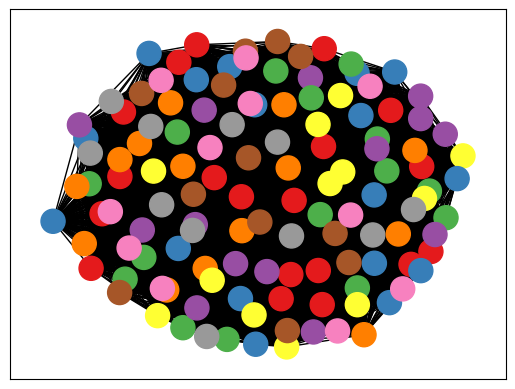

Recreate this plot in Python.
import random
import networkx as nx
import matplotlib.pyplot as plt

def generate_graph(num_nodes):
    """Generates a random graph with the specified number of nodes."""
    # initialize an empty graph
    graph = {}

    # add nodes to the graph
    for node in range(num_nodes):
        graph[node] = set()

    # add random edges to the graph

    num_edges = random.randint(num_nodes, (num_nodes * (num_nodes - 1)) // 2)
    #num_edges = 125
    print(f"The number of edges used is {num_edges}.")
    edge_count = 0
    while edge_count < num_edges:
        node1 = random.randint(0, num_nodes - 1)
        node2 = random.randint(0, num_nodes - 1)
        if node2 not in graph[node1] and node1 != node2:
            graph[node1].add(node2)
            graph[node2].add(node1)
            edge_count += 1

    return graph

def greedy_coloring(graph):
    """Returns a dictionary where keys are vertices and values are the assigned colors."""
    # initialize all vertices with no color assigned
    colors = {}
    for vertex in graph:
        colors[vertex] = None

    # assign the first color to the first vertex
    first_vertex = list(graph.keys())[0]
    colors[first_vertex] = 0

    # assign colors to the rest of the vertices
    for vertex in graph:
        if colors[vertex] is None:
            # get the colors of the adjacent vertices
            adjacent_colors = [colors[adjacent] for adjacent in graph[vertex] if colors[adjacent] is not None]
            if adjacent_colors:
                adjacent_colors = sorted(set(adjacent_colors))
            else:
                adjacent_colors = []
            # find the lowest available color
            for color in range(len(graph)):
                if color not in adjacent_colors:
                    colors[vertex] = color
                    break

    return colors

def draw_graph(graph, colors):
    """Draws the graph with the vertices colored according to the colors dictionary."""
    node_colors = [colors[vertex] for vertex in graph]
    pos = nx.spring_layout(graph)
    nx.draw_networkx_nodes(graph, pos, node_color=node_colors, cmap=plt.cm.Set1)
    nx.draw_networkx_edges(graph, pos)
    plt.show()

# generate a random graph with 125 nodes
graph = generate_graph(125)

# color the graph
colors = greedy_coloring(graph)

# draw the graph
G = nx.Graph(graph)
draw_graph(G, colors)

# print the number of colors used
num_colors = len(set(colors.values()))
print(f"The number of colors used is {num_colors}.")
